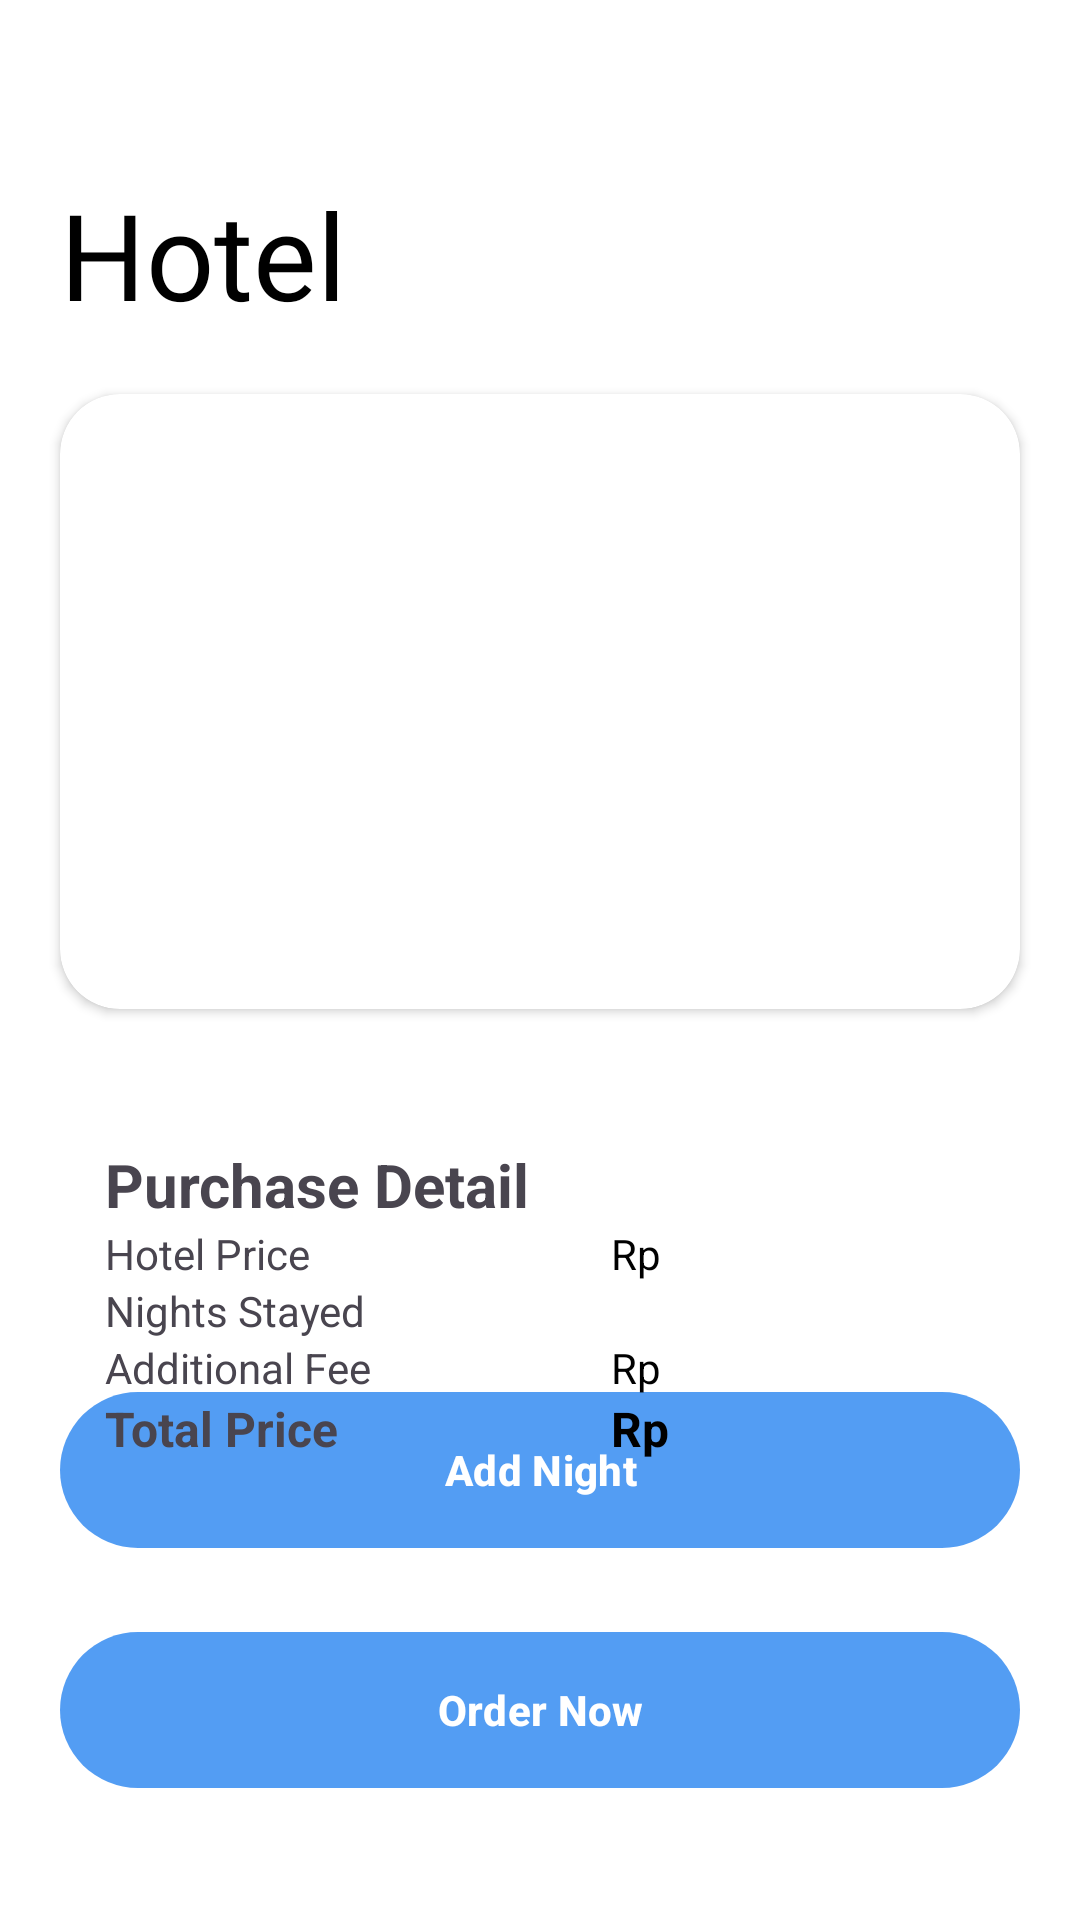

Android layout source for this screen:
<!-- AndroidManifest.xml: application theme Theme.Project -->
<!-- res/layout/activity_hotel_detail.xml -->
<?xml version="1.0" encoding="utf-8"?>
<androidx.constraintlayout.widget.ConstraintLayout xmlns:android="http://schemas.android.com/apk/res/android"
    xmlns:app="http://schemas.android.com/apk/res-auto"
    xmlns:tools="http://schemas.android.com/tools"
    android:layout_width="match_parent"
    android:layout_height="match_parent"
    android:background="@color/white"
    tools:context=".HotelDetailActivity">

    <FrameLayout
        android:id="@+id/backDetailHotel"
        android:layout_width="48dp"
        android:layout_height="48dp"
        android:layout_margin="10dp"
        app:layout_constraintStart_toStartOf="parent"
        app:layout_constraintTop_toTopOf="parent">

        <ImageView
            android:layout_width="30dp"
            android:layout_height="30dp"
            android:layout_gravity="center"
            android:background="@drawable/baseline_arrow_back_24"
            android:contentDescription="@string/btn_b" />
    </FrameLayout>

    <TextView
        android:id="@+id/htlName"
        android:layout_width="wrap_content"
        android:layout_height="wrap_content"
        android:layout_marginHorizontal="20dp"
        android:fontFamily="@font/fonarto"
        android:text="@string/hotel"
        android:textColor="@color/black"
        android:textSize="40sp"
        app:layout_constraintStart_toStartOf="parent"
        app:layout_constraintTop_toBottomOf="@id/backDetailHotel" />


    <androidx.cardview.widget.CardView
        android:id="@+id/cw"
        android:layout_marginTop="20dp"
        app:layout_constraintEnd_toEndOf="parent"
        app:layout_constraintStart_toStartOf="parent"
        app:layout_constraintTop_toBottomOf="@id/htlName"
        android:layout_width="match_parent"
        android:layout_marginHorizontal="20dp"
        app:cardCornerRadius="20dp"
        android:layout_height="205dp">
        <ImageView
            android:id="@+id/imgHotel"
            android:scaleType="centerCrop"
            android:layout_width="match_parent"
            android:layout_height="match_parent"/>
    </androidx.cardview.widget.CardView>

    <LinearLayout
        android:id="@+id/linearLayout8"
        android:layout_width="match_parent"
        android:layout_marginHorizontal="20dp"
        android:layout_height="wrap_content"
        android:layout_centerHorizontal="true"
        android:layout_marginTop="20dp"
        android:background="@drawable/roundmain"
        android:elevation="5dp"
        android:orientation="vertical"
        android:padding="15dp"
        app:layout_constraintEnd_toEndOf="parent"
        app:layout_constraintStart_toStartOf="parent"
        app:layout_constraintTop_toBottomOf="@+id/cw">

        <TextView
            android:layout_width="wrap_content"
            android:layout_height="wrap_content"
            android:layout_marginTop="10dp"
            android:text="@string/purchase_detail"
            android:textSize="20sp"
            android:textStyle="bold" />

        <LinearLayout
            android:layout_width="match_parent"
            android:layout_height="wrap_content"
            android:orientation="horizontal">

            <LinearLayout
                android:layout_width="wrap_content"
                android:layout_height="match_parent"
                android:orientation="vertical">

                <TextView
                    android:layout_width="wrap_content"
                    android:layout_height="wrap_content"
                    android:layout_gravity="start"
                    android:text="Hotel Price" />

                <TextView
                    android:layout_width="wrap_content"
                    android:layout_height="wrap_content"
                    android:text="Nights Stayed" />

                <TextView
                    android:layout_width="wrap_content"
                    android:layout_height="wrap_content"
                    android:text="@string/additional_fee" />

                <TextView
                    android:layout_width="wrap_content"
                    android:layout_height="wrap_content"
                    android:text="@string/total_price"
                    android:textSize="16sp"
                    android:textStyle="bold" />
            </LinearLayout>

            <LinearLayout
                android:layout_width="wrap_content"
                android:layout_height="match_parent"
                android:layout_marginStart="80dp"
                android:orientation="vertical">

                <TextView
                    android:id="@+id/htlPrice"
                    android:layout_width="wrap_content"
                    android:layout_height="wrap_content"
                    android:layout_gravity="start"
                    android:text="@string/rp"
                    android:textColor="@color/black" />

                <TextView
                    android:id="@+id/htlNights"
                    android:layout_width="wrap_content"
                    android:layout_height="wrap_content"
                    android:text="" />

                <TextView
                    android:id="@+id/htlAddFee"
                    android:layout_width="wrap_content"
                    android:layout_height="wrap_content"
                    android:text="@string/rp"
                    android:textColor="@color/black" />

                <TextView
                    android:id="@+id/htlTotPrice"
                    android:layout_width="wrap_content"
                    android:layout_height="wrap_content"
                    android:text="@string/rp"
                    android:textColor="@color/black"
                    android:textSize="16sp"
                    android:textStyle="bold" />
            </LinearLayout>

            <LinearLayout
                android:layout_width="wrap_content"
                android:layout_height="match_parent"
                android:orientation="vertical">

                <TextView
                    android:text=""
                    android:id="@+id/ticketPrice"
                    android:layout_width="wrap_content"
                    android:layout_height="wrap_content"
                    android:layout_gravity="start"
                    android:textColor="@color/black" />

                <TextView
                    android:text=""
                    android:id="@+id/ticketQty"
                    android:layout_width="wrap_content"
                    android:layout_height="wrap_content"
                    android:textColor="@color/black" />

                <TextView
                    android:text=""
                    android:id="@+id/addFee"
                    android:layout_width="wrap_content"
                    android:layout_height="wrap_content"
                    android:textColor="@color/black" />

                <TextView
                    android:text=""
                    android:id="@+id/totalPrice"
                    android:layout_width="wrap_content"
                    android:layout_height="wrap_content"
                    android:textColor="@color/black"
                    android:textSize="16sp"
                    android:textStyle="bold" />
            </LinearLayout>
        </LinearLayout>


    </LinearLayout>



    <com.google.android.material.button.MaterialButton
        android:id="@+id/orderHotel"
        android:layout_width="match_parent"
        android:layout_height="60dp"
        android:layout_gravity="center"
        android:layout_marginHorizontal="20dp"
        android:layout_marginBottom="40dp"
        android:text="@string/order_now"
        android:textColor="@color/white"
        android:textStyle="bold"
        app:backgroundTint="@color/blue"
        app:layout_constraintBottom_toBottomOf="parent"
        app:layout_constraintEnd_toEndOf="parent"
        app:layout_constraintStart_toStartOf="parent" />

    <com.google.android.material.button.MaterialButton
        android:id="@+id/addMore"
        android:layout_width="match_parent"
        android:layout_height="60dp"
        android:layout_gravity="center"
        android:layout_marginHorizontal="20dp"
        android:layout_marginBottom="80dp"
        android:text="Add Night"
        android:textColor="@color/white"
        android:textStyle="bold"
        app:backgroundTint="@color/blue"
        app:layout_constraintBottom_toBottomOf="@+id/orderHotel"
        app:layout_constraintEnd_toEndOf="parent"
        app:layout_constraintHorizontal_bias="0.505"
        app:layout_constraintStart_toStartOf="parent" />
</androidx.constraintlayout.widget.ConstraintLayout>
<!-- resources referenced by this layout -->
<resources>
  <color name="black">#FF000000</color>
  <color name="blue">#539DF3</color>
  <color name="white">#FFFFFFFF</color>
  <string name="additional_fee">Additional Fee</string>
  <string name="btn_b">btnBack</string>
  <string name="hotel">Hotel</string>
  <string name="order_now">Order Now</string>
  <string name="purchase_detail">Purchase Detail</string>
  <string name="rp">Rp</string>
  <string name="total_price">Total Price</string>
  <style name="Theme.Project" parent="Base.Theme.Project" />
  <style name="Base.Theme.Project" parent="Theme.Material3.DayNight.NoActionBar">
          
          
          <item name="colorPrimary">@color/blue</item>
          <item name="colorAccent">@color/blue</item>
      </style>
</resources>
